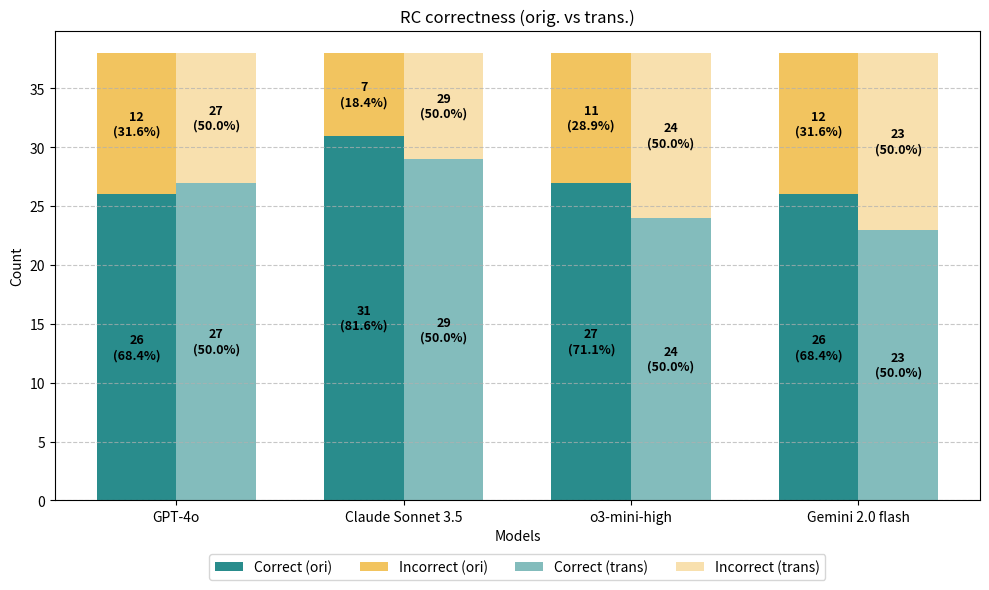

Here is the Python script that generated this plot:
import matplotlib.pyplot as plt
import numpy as np

# 모델 이름
models = ["GPT-4o", "Claude Sonnet 3.5", "o3-mini-high", "Gemini 2.0 flash"]

# ORI 데이터
incorrect_ori = [12, 7, 11, 12]
correct_ori   = [26, 31, 27, 26]

# OBF 데이터
incorrect_obf = [11, 9, 14, 15]
correct_obf   = [27, 29, 24, 23]

x = np.arange(len(models))  # 모델 개수만큼 위치
width = 0.35  # 막대 너비

fig, ax = plt.subplots(figsize=(10, 6))

# --- ORI (왼쪽 막대, correct 먼저) ---
bar1 = ax.bar(x - width/2, correct_ori, width, label="Correct (ori)", color="#298c8c")
bar2 = ax.bar(x - width/2, incorrect_ori, width, bottom=correct_ori, label="Incorrect (ori)", color="#f2c45f")

# --- OBF (오른쪽 막대, correct 먼저) ---
bar3 = ax.bar(x + width/2, correct_obf, width, label="Correct (trans)", color="#298c8c94")
bar4 = ax.bar(x + width/2, incorrect_obf, width, bottom=correct_obf, label="Incorrect (trans)", color="#f2c35f81")

# --- 라벨 추가 함수 (값 + 비율 모두 표시) ---
def add_labels(correct_vals, incorrect_vals, bars_correct, bars_incorrect):
    for i, (bar_c, bar_i) in enumerate(zip(bars_correct, bars_incorrect)):
        total = correct_vals[i] + incorrect_vals[i]

        # Correct 라벨
        h_c = bar_c.get_height()
        x_pos_c = bar_c.get_x() + bar_c.get_width() / 2
        ratio_c = correct_vals[i] / total * 100
        ax.text(x_pos_c, h_c / 2,
                f"{correct_vals[i]}\n({ratio_c:.1f}%)",
                ha="center", va="center", color="black", fontsize=9, fontweight="bold")

        # Incorrect 라벨
        h_i = bar_i.get_height()
        x_pos_i = bar_i.get_x() + bar_i.get_width() / 2
        bottom_i = bar_i.get_y()
        ratio_i = incorrect_vals[i] / total * 100
        ax.text(x_pos_i, bottom_i + h_i / 2,
                f"{incorrect_vals[i]}\n({ratio_i:.1f}%)",
                ha="center", va="center", color="black", fontsize=9, fontweight="bold")

# ORI + OBF 라벨
add_labels(correct_ori, incorrect_ori, bar1, bar2)
add_labels(correct_obf, correct_obf, bar3, bar4)

# 축, 제목, 레이블
ax.set_xlabel("Models")
ax.set_ylabel("Count")
ax.set_title("RC correctness (orig. vs trans.)")
ax.set_xticks(x)
ax.set_xticklabels(models)

# y축 격자 
ax.yaxis.set_major_locator(plt.MultipleLocator(5))  # 5단위로 눈금 설정
ax.grid(axis='y', linestyle='--', alpha=0.7)  # y축 방향으로만 점선 격자 추가

# 범례 (겹치지 않도록 오른쪽 바깥)
ax.legend(loc="upper center", bbox_to_anchor=(0.5, -0.1), ncol=4)

plt.tight_layout()
plt.show()
